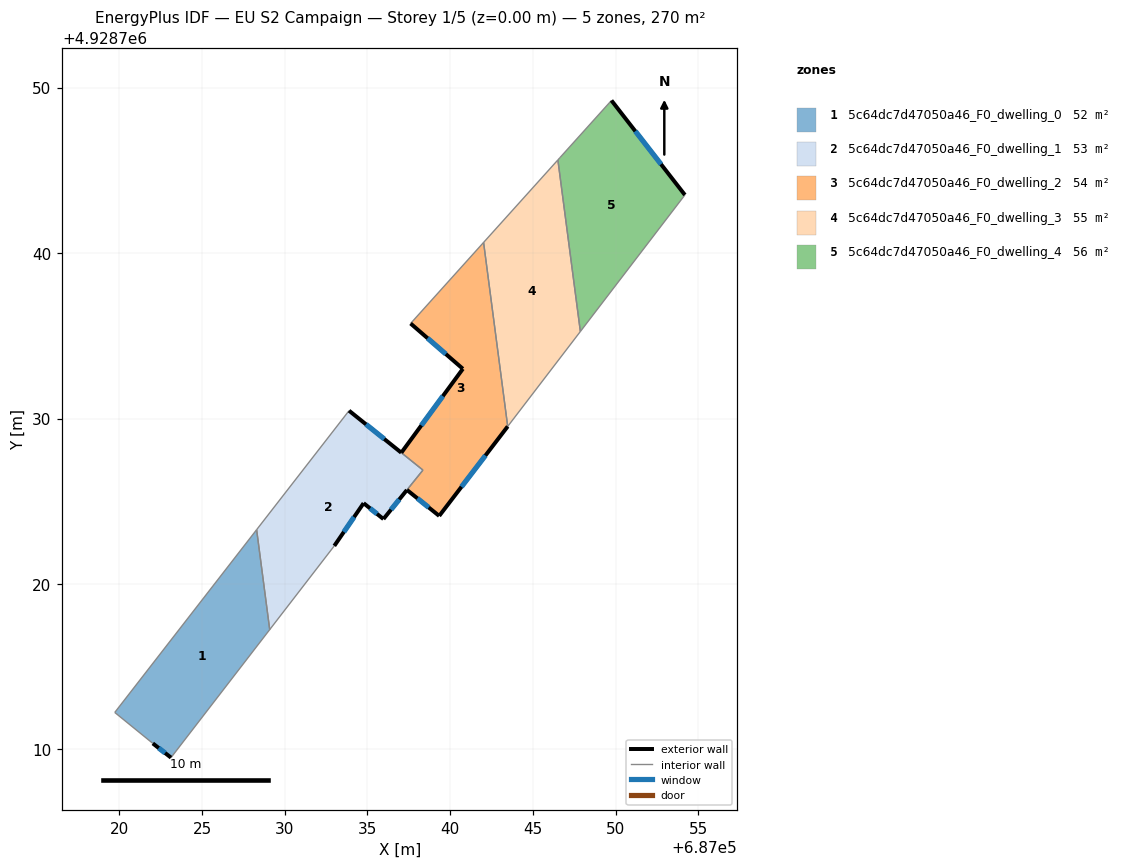
=== STOREY PLAN SPEC (per zone: floor XY polygon, exterior-wall plan segments, windows/doors) ===
zone 1: 5c64dc7d47050a46_F0_dwelling_0  (51.6 m²)
  floor: (687028.30, 4928723.28) (687029.09, 4928717.24) (687023.12, 4928709.51) (687022.03, 4928710.37) (687019.72, 4928712.24)
  exterior wall: (687022.03, 4928710.37) – (687023.12, 4928709.51)  [1.4 m]
    window: (687022.38, 4928710.09) – (687022.77, 4928709.79)  [0.5 m²]
  interior walls: 4
zone 2: 5c64dc7d47050a46_F0_dwelling_1  (53.3 m²)
  floor: (687038.35, 4928726.88) (687035.96, 4928723.92) (687034.77, 4928724.88) (687032.99, 4928722.30) (687029.09, 4928717.24) (687028.30, 4928723.28) (687033.89, 4928730.47)
  exterior wall: (687037.04, 4928727.94) – (687033.89, 4928730.47)  [4.0 m]
    window: (687036.01, 4928728.76) – (687034.91, 4928729.65)  [1.5 m²]
  exterior wall: (687035.96, 4928723.92) – (687037.38, 4928725.68)  [2.3 m]
    window: (687036.43, 4928724.50) – (687036.92, 4928725.11)  [0.8 m²]
  exterior wall: (687034.77, 4928724.88) – (687035.96, 4928723.92)  [1.5 m]
    window: (687035.16, 4928724.57) – (687035.57, 4928724.24)  [0.6 m²]
  exterior wall: (687032.99, 4928722.30) – (687034.77, 4928724.88)  [3.1 m]
    window: (687033.57, 4928723.14) – (687034.19, 4928724.05)  [1.1 m²]
  interior walls: 5
zone 3: 5c64dc7d47050a46_F0_dwelling_2  (54.4 m²)
  floor: (687042.02, 4928740.64) (687043.47, 4928729.52) (687039.33, 4928724.12) (687037.39, 4928725.68) (687038.35, 4928726.88) (687037.05, 4928727.93) (687040.77, 4928733.00) (687037.60, 4928735.75)
  exterior wall: (687040.77, 4928733.00) – (687037.05, 4928727.93)  [6.3 m]
    window: (687039.56, 4928731.36) – (687038.25, 4928729.58)  [2.3 m²]
  exterior wall: (687037.60, 4928735.75) – (687040.77, 4928733.00)  [4.2 m]
    window: (687038.63, 4928734.85) – (687039.74, 4928733.90)  [1.5 m²]
  exterior wall: (687039.33, 4928724.12) – (687043.47, 4928729.52)  [6.8 m]
    window: (687040.68, 4928725.87) – (687042.13, 4928727.76)  [2.5 m²]
  exterior wall: (687037.39, 4928725.68) – (687039.33, 4928724.12)  [2.5 m]
    window: (687038.02, 4928725.17) – (687038.70, 4928724.63)  [0.9 m²]
  interior walls: 4
zone 4: 5c64dc7d47050a46_F0_dwelling_3  (55.3 m²)
  floor: (687046.51, 4928745.63) (687047.87, 4928735.26) (687043.47, 4928729.52) (687042.02, 4928740.64)
  interior walls: 4
zone 5: 5c64dc7d47050a46_F0_dwelling_4  (55.6 m²)
  floor: (687049.74, 4928749.22) (687054.19, 4928743.51) (687047.87, 4928735.26) (687046.51, 4928745.63) (687046.64, 4928745.78)
  exterior wall: (687054.19, 4928743.51) – (687049.74, 4928749.22)  [7.2 m]
    window: (687052.74, 4928745.37) – (687051.19, 4928747.37)  [2.7 m²]
  interior walls: 4

=== DERIVED (storey summary) ===
Building: EU S2 Campaign
Storey: 1 of 5  (floor level z = 0.00 m)
Storey gross floor area: 270.2 m²
Zones on this storey: 5
  - 5c64dc7d47050a46_F0_dwelling_0: floor 51.6 m²; exterior wall 1.4 m (4.2 m²); 1 window(s) 0.5 m²; WWR 12.2%
  - 5c64dc7d47050a46_F0_dwelling_1: floor 53.3 m²; exterior wall 11.0 m (32.9 m²); 4 window(s) 4.0 m²; WWR 12.2%
  - 5c64dc7d47050a46_F0_dwelling_2: floor 54.4 m²; exterior wall 19.8 m (59.4 m²); 4 window(s) 7.3 m²; WWR 12.2%
  - 5c64dc7d47050a46_F0_dwelling_3: floor 55.3 m²
  - 5c64dc7d47050a46_F0_dwelling_4: floor 55.6 m²; exterior wall 7.2 m (21.7 m²); 1 window(s) 2.7 m²; WWR 12.2%
Zone adjacency (shared interzone walls):
  - 5c64dc7d47050a46_F0_dwelling_0 ↔ 5c64dc7d47050a46_F0_dwelling_1
  - 5c64dc7d47050a46_F0_dwelling_1 ↔ 5c64dc7d47050a46_F0_dwelling_2
  - 5c64dc7d47050a46_F0_dwelling_2 ↔ 5c64dc7d47050a46_F0_dwelling_3
  - 5c64dc7d47050a46_F0_dwelling_3 ↔ 5c64dc7d47050a46_F0_dwelling_4